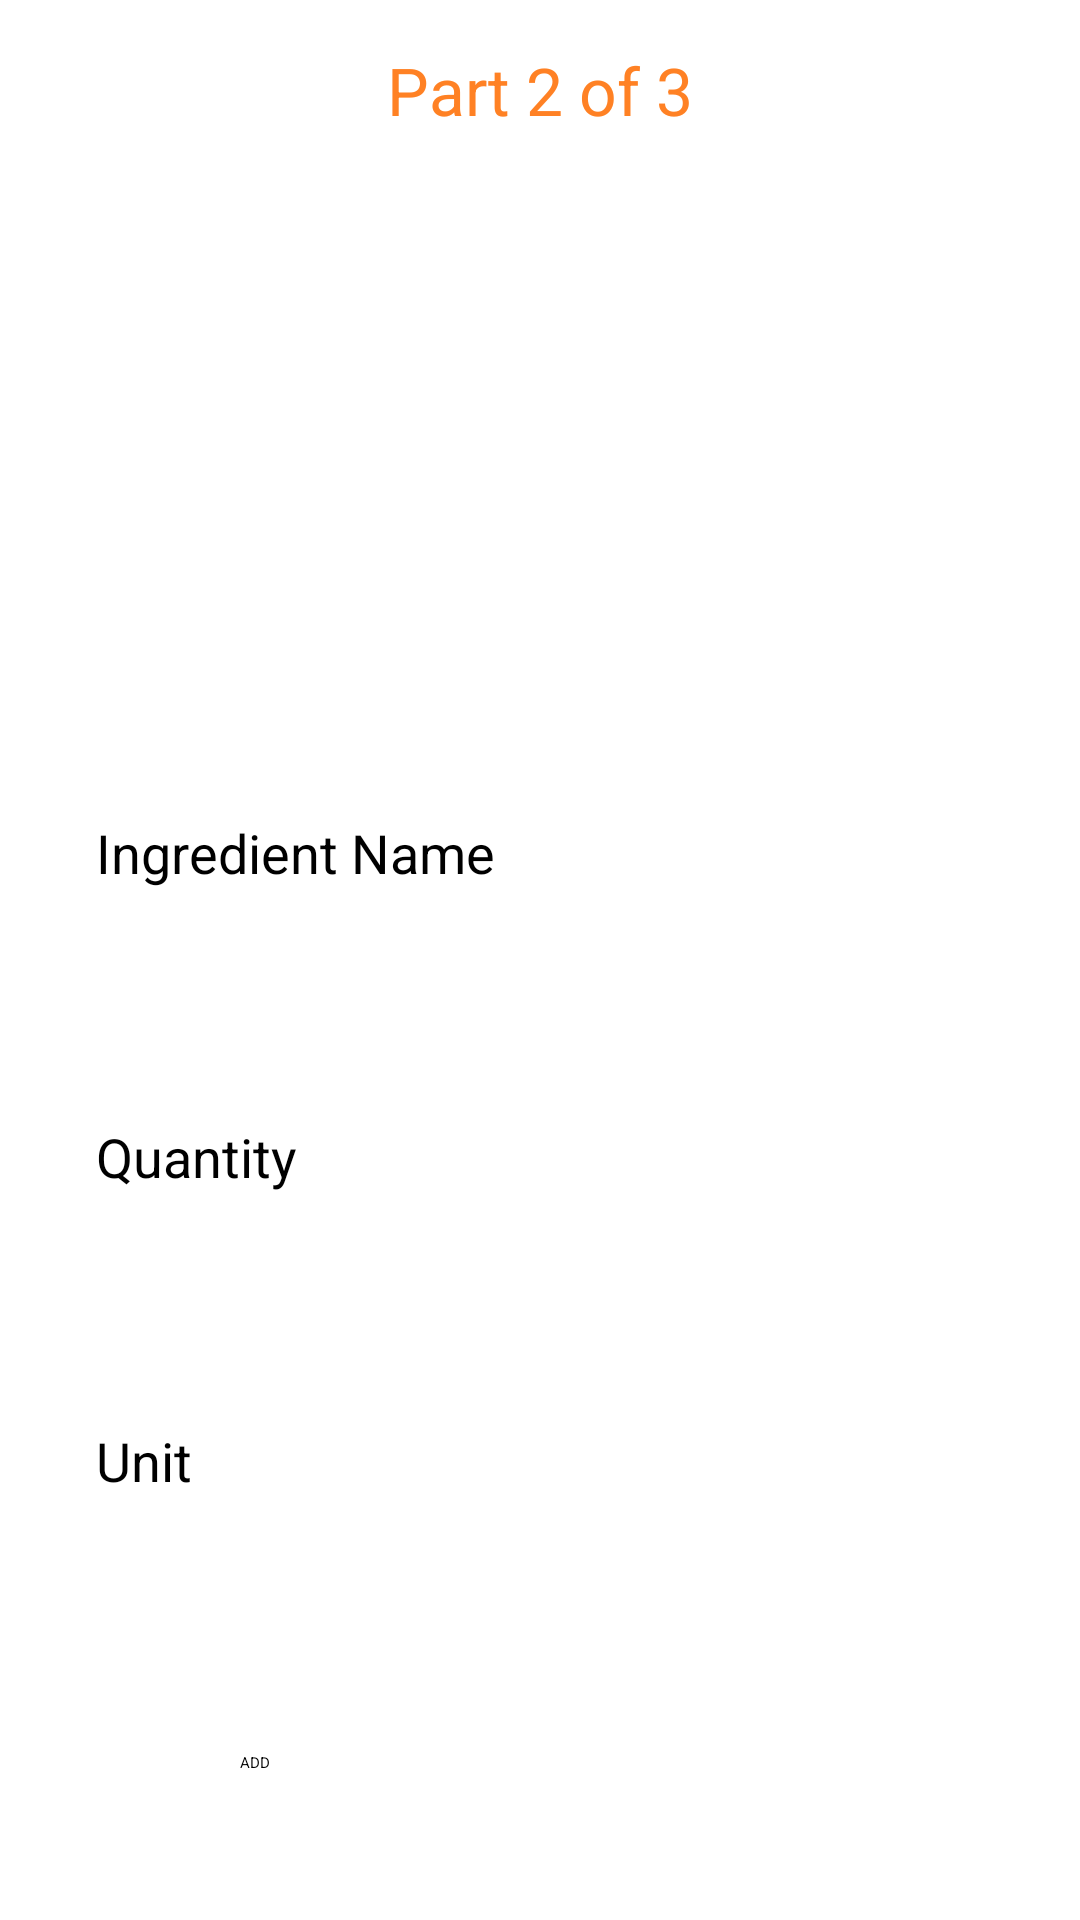

Here is an Android app screen rendered from its layout file. Give the layout XML and the strings, colors and styles it references.
<!-- AndroidManifest.xml: application theme Theme.Recipe -->
<!-- res/layout/activity_add_ing.xml -->
<?xml version="1.0" encoding="utf-8"?>
<androidx.constraintlayout.widget.ConstraintLayout xmlns:android="http://schemas.android.com/apk/res/android"
    xmlns:app="http://schemas.android.com/apk/res-auto"
    xmlns:tools="http://schemas.android.com/tools"
    android:layout_width="match_parent"
    android:layout_height="match_parent"
    tools:context=".AddIng">

    <androidx.constraintlayout.widget.ConstraintLayout
        android:id="@+id/constraintLayout3"
        android:layout_width="match_parent"
        android:layout_height="60dp"
        app:layout_constraintEnd_toEndOf="parent"
        app:layout_constraintStart_toStartOf="parent"
        app:layout_constraintTop_toTopOf="parent">

        <ImageView
            android:id="@+id/nr_ing_back_button"
            android:layout_width="28dp"
            android:layout_height="28dp"
            android:layout_marginLeft="20dp"
            android:layout_marginTop="16dp"
            android:layout_marginBottom="16dp"
            android:src="@drawable/back_button_orange"
            app:layout_constraintBottom_toBottomOf="parent"
            app:layout_constraintHorizontal_bias="0.01"
            app:layout_constraintStart_toStartOf="parent"
            app:layout_constraintTop_toTopOf="parent"
            app:layout_constraintVertical_bias="0.0" />

        <TextView
            android:layout_width="wrap_content"
            android:layout_height="wrap_content"
            android:text="Part 2 of 3"
            android:textColor="@color/orange"
            android:textSize="22sp"
            app:layout_constraintBottom_toBottomOf="parent"
            app:layout_constraintEnd_toEndOf="parent"
            app:layout_constraintStart_toStartOf="parent"
            app:layout_constraintTop_toTopOf="parent" />

    </androidx.constraintlayout.widget.ConstraintLayout>

    <androidx.constraintlayout.widget.ConstraintLayout
        android:id="@+id/constraintLayout4"
        android:layout_width="match_parent"
        android:layout_height="180dp"
        app:layout_constraintTop_toBottomOf="@+id/constraintLayout3"
        tools:layout_editor_absoluteX="0dp">

        <ScrollView
            android:layout_width="match_parent"
            android:layout_height="match_parent">

            <androidx.constraintlayout.widget.ConstraintLayout
                android:layout_width="match_parent"
                android:layout_height="match_parent">

                <androidx.recyclerview.widget.RecyclerView
                    android:id="@+id/nr_ing_ryr_ing"
                    android:layout_width="match_parent"
                    android:layout_height="match_parent"
                    tools:listitem="@layout/recycle_row_ingredients"
                    app:layoutManager="androidx.recyclerview.widget.LinearLayoutManager"/>

            </androidx.constraintlayout.widget.ConstraintLayout>

        </ScrollView>


    </androidx.constraintlayout.widget.ConstraintLayout>

    <androidx.constraintlayout.widget.ConstraintLayout
        android:layout_width="match_parent"
        android:layout_height="0dp"
        app:layout_constraintBottom_toBottomOf="parent"
        app:layout_constraintEnd_toEndOf="parent"
        app:layout_constraintStart_toStartOf="parent"
        app:layout_constraintTop_toBottomOf="@+id/constraintLayout4">



        <androidx.constraintlayout.widget.ConstraintLayout
            android:layout_width="match_parent"
            android:layout_height="match_parent"
            tools:layout_editor_absoluteX="68dp"
            tools:layout_editor_absoluteY="0dp">

            <TextView
                android:id="@+id/textView4"
                android:layout_width="wrap_content"
                android:layout_height="wrap_content"
                android:layout_marginStart="32dp"
                android:layout_marginTop="32dp"
                android:text="Ingredient Name"
                android:textColor="@android:color/black"
                android:textSize="18sp"
                app:layout_constraintStart_toStartOf="parent"
                app:layout_constraintTop_toTopOf="parent" />

            <EditText
                android:id="@+id/nr_ing_txt_ingname"
                android:layout_width="0dp"
                android:layout_height="wrap_content"
                android:layout_marginStart="8dp"
                android:layout_marginTop="16dp"
                android:layout_marginEnd="32dp"
                android:inputType="textMultiLine"
                android:maxHeight="100dp"
                android:minHeight="45dp"
                app:layout_constraintEnd_toEndOf="parent"
                app:layout_constraintStart_toStartOf="@+id/textView4"
                app:layout_constraintTop_toBottomOf="@+id/textView4" />


            <TextView
                android:id="@+id/textView5"
                android:layout_width="wrap_content"
                android:layout_height="wrap_content"
                android:layout_marginStart="32dp"
                android:layout_marginTop="16dp"
                android:text="Quantity"
                android:textColor="@android:color/black"
                android:textSize="18sp"
                app:layout_constraintStart_toStartOf="parent"
                app:layout_constraintTop_toBottomOf="@+id/nr_ing_txt_ingname" />


            <EditText
                android:id="@+id/nr_ing_txt_qty"
                android:layout_width="0dp"
                android:layout_height="45dp"
                android:layout_marginStart="8dp"
                android:layout_marginTop="16dp"
                android:layout_marginEnd="32dp"
                app:layout_constraintEnd_toEndOf="parent"
                android:inputType="numberDecimal"
                app:layout_constraintStart_toStartOf="@+id/textView5"
                app:layout_constraintTop_toBottomOf="@+id/textView5" />

            <TextView
                android:id="@+id/textView6"
                android:layout_width="wrap_content"
                android:layout_height="wrap_content"
                android:layout_marginStart="32dp"
                android:layout_marginTop="16dp"
                android:text="Unit"
                android:textColor="@android:color/black"
                android:textSize="18sp"
                app:layout_constraintStart_toStartOf="parent"
                app:layout_constraintTop_toBottomOf="@+id/nr_ing_txt_qty" />

            <Spinner
                android:id="@+id/nr_ing_spin_unit"
                android:layout_width="0dp"
                android:layout_height="45dp"
                android:layout_marginStart="8dp"
                android:layout_marginTop="16dp"
                android:layout_marginEnd="32dp"
                app:layout_constraintEnd_toEndOf="parent"
                app:layout_constraintStart_toStartOf="@+id/textView6"
                app:layout_constraintTop_toBottomOf="@+id/textView6" />

            <Button
                android:id="@+id/nr_ing_btn_add"
                android:layout_width="200dp"
                android:layout_height="50dp"
                android:layout_marginTop="24dp"
                android:backgroundTint="@color/orange"
                android:text="ADD"
                app:layout_constraintEnd_toEndOf="parent"
                app:layout_constraintStart_toStartOf="parent"
                app:layout_constraintTop_toBottomOf="@+id/nr_ing_spin_unit" />

            <Button
                android:id="@+id/nr_ing_btn_next"
                android:layout_width="200dp"
                android:layout_height="50dp"
                android:layout_marginTop="16dp"
                android:backgroundTint="@color/orange"
                android:text="NEXT"
                app:layout_constraintEnd_toEndOf="parent"
                app:layout_constraintStart_toStartOf="parent"
                app:layout_constraintTop_toBottomOf="@+id/nr_ing_btn_add" />


        </androidx.constraintlayout.widget.ConstraintLayout>



    </androidx.constraintlayout.widget.ConstraintLayout>





</androidx.constraintlayout.widget.ConstraintLayout>
<!-- resources referenced by this layout -->
<resources>
  <color name="orange">#ff8124</color>
  <style name="Theme.Recipe" parent="Theme.MaterialComponents.DayNight.NoActionBar">
          
          <item name="colorPrimary">#7F000000</item>
          <item name="colorPrimaryVariant">#7FFFFFFF</item>
  
  
          <item name="android:statusBarColor" tools:targetApi="l">#000000</item>
          
      </style>
</resources>
